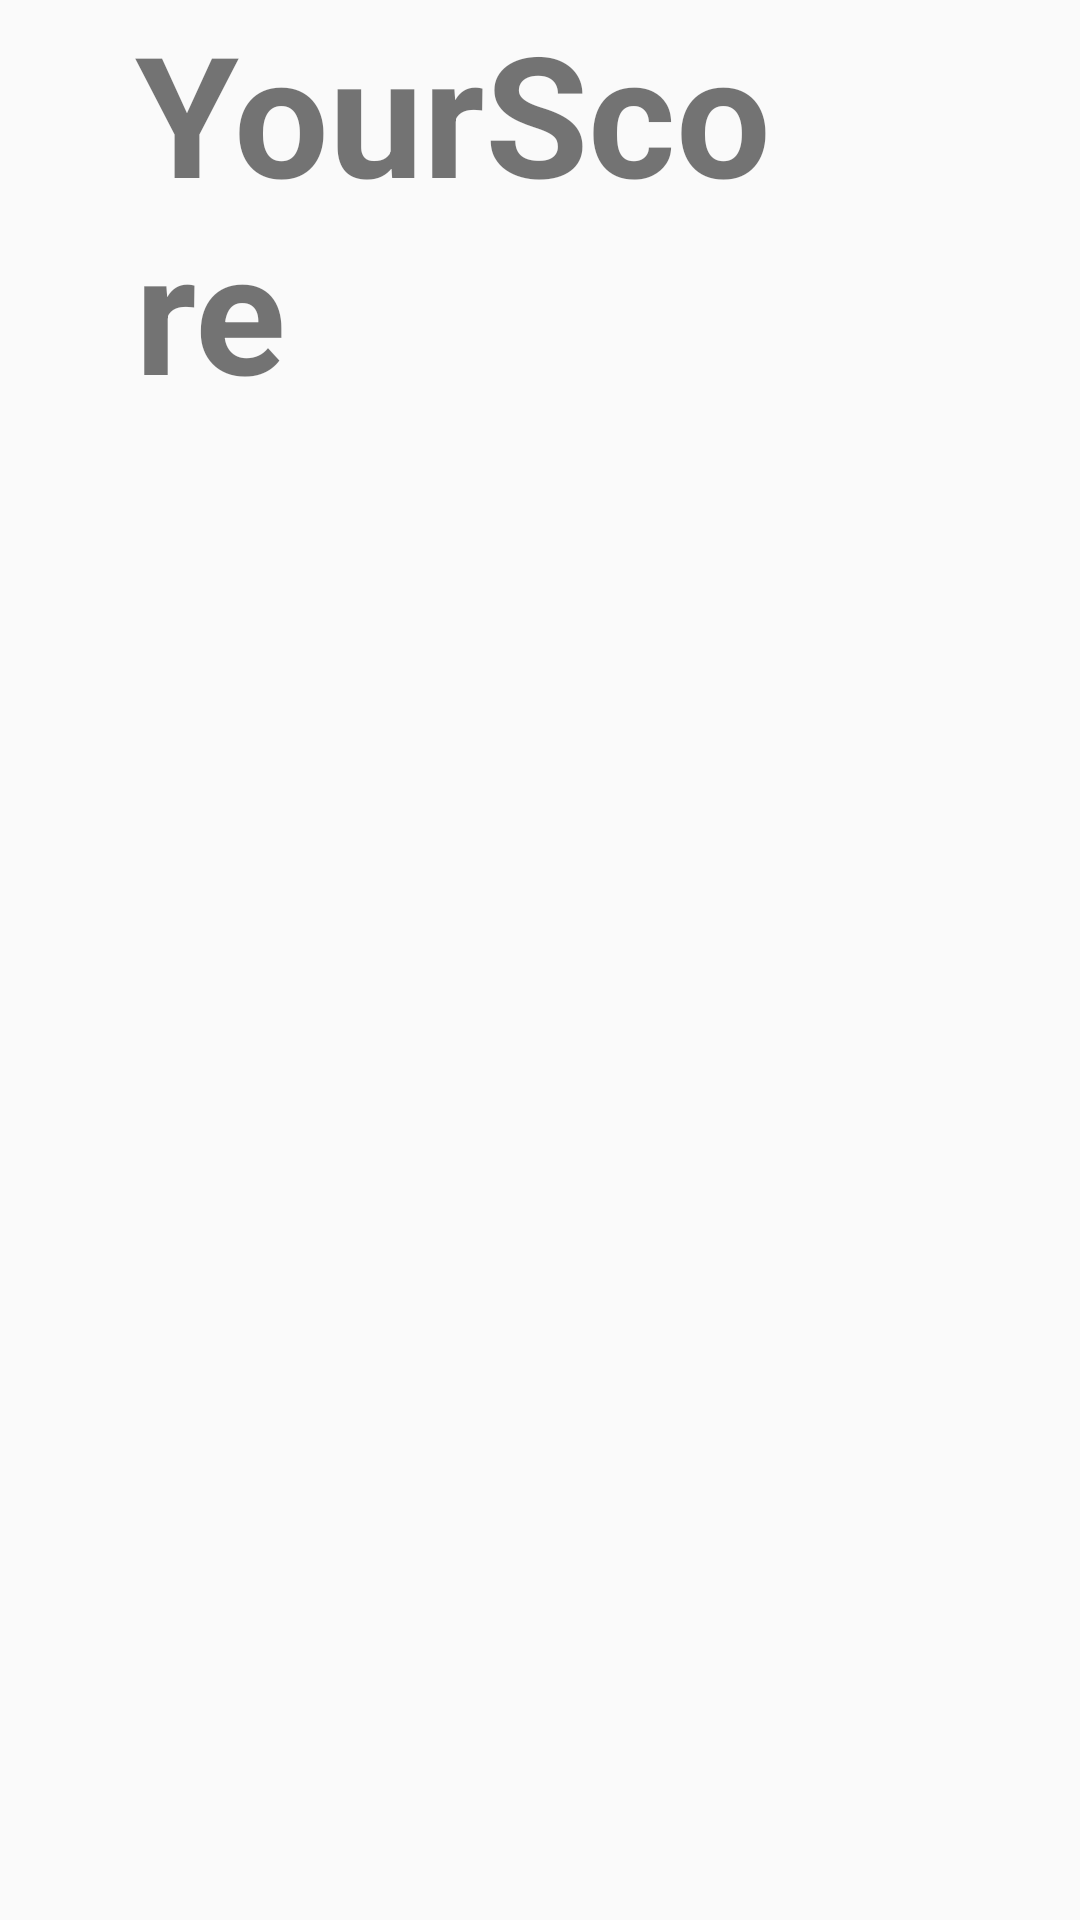

Layout XML and referenced resources for this Android screen:
<!-- AndroidManifest.xml: application theme AppTheme -->
<!-- res/layout/activity_result.xml -->
<?xml version="1.0" encoding="utf-8"?>
<LinearLayout xmlns:android="http://schemas.android.com/apk/res/android"
    android:orientation="vertical" android:layout_width="match_parent"
    android:layout_height="match_parent">

    <TextView
        android:id="@+id/YourScore"
        android:layout_width="wrap_content"
        android:layout_height="wrap_content"
        android:layout_marginLeft="45dp"
        android:layout_marginRight="100dp"
        android:textStyle="bold"
        android:textSize="56sp"
        android:text="YourScore" />

    <ListView
        android:id="@+id/listView1"
        android:layout_width="match_parent"
        android:layout_height="match_parent"
        android:layout_alignParentLeft="true"
        android:layout_alignParentStart="true"
        android:divider="#000000"
        android:dividerHeight="1dp">


    </ListView>
</LinearLayout>
<!-- resources referenced by this layout -->
<resources>
  <style name="AppTheme" parent="Theme.AppCompat.Light.DarkActionBar">
          
          <item name="colorPrimary">@color/colorPrimary</item>
          <item name="colorPrimaryDark">@color/colorPrimaryDark</item>
          <item name="colorAccent">@color/colorAccent</item>
      </style>
  <color name="colorPrimary">#bee696</color>
  <color name="colorPrimaryDark">#96e696</color>
  <color name="colorAccent">#96e614</color>
</resources>
